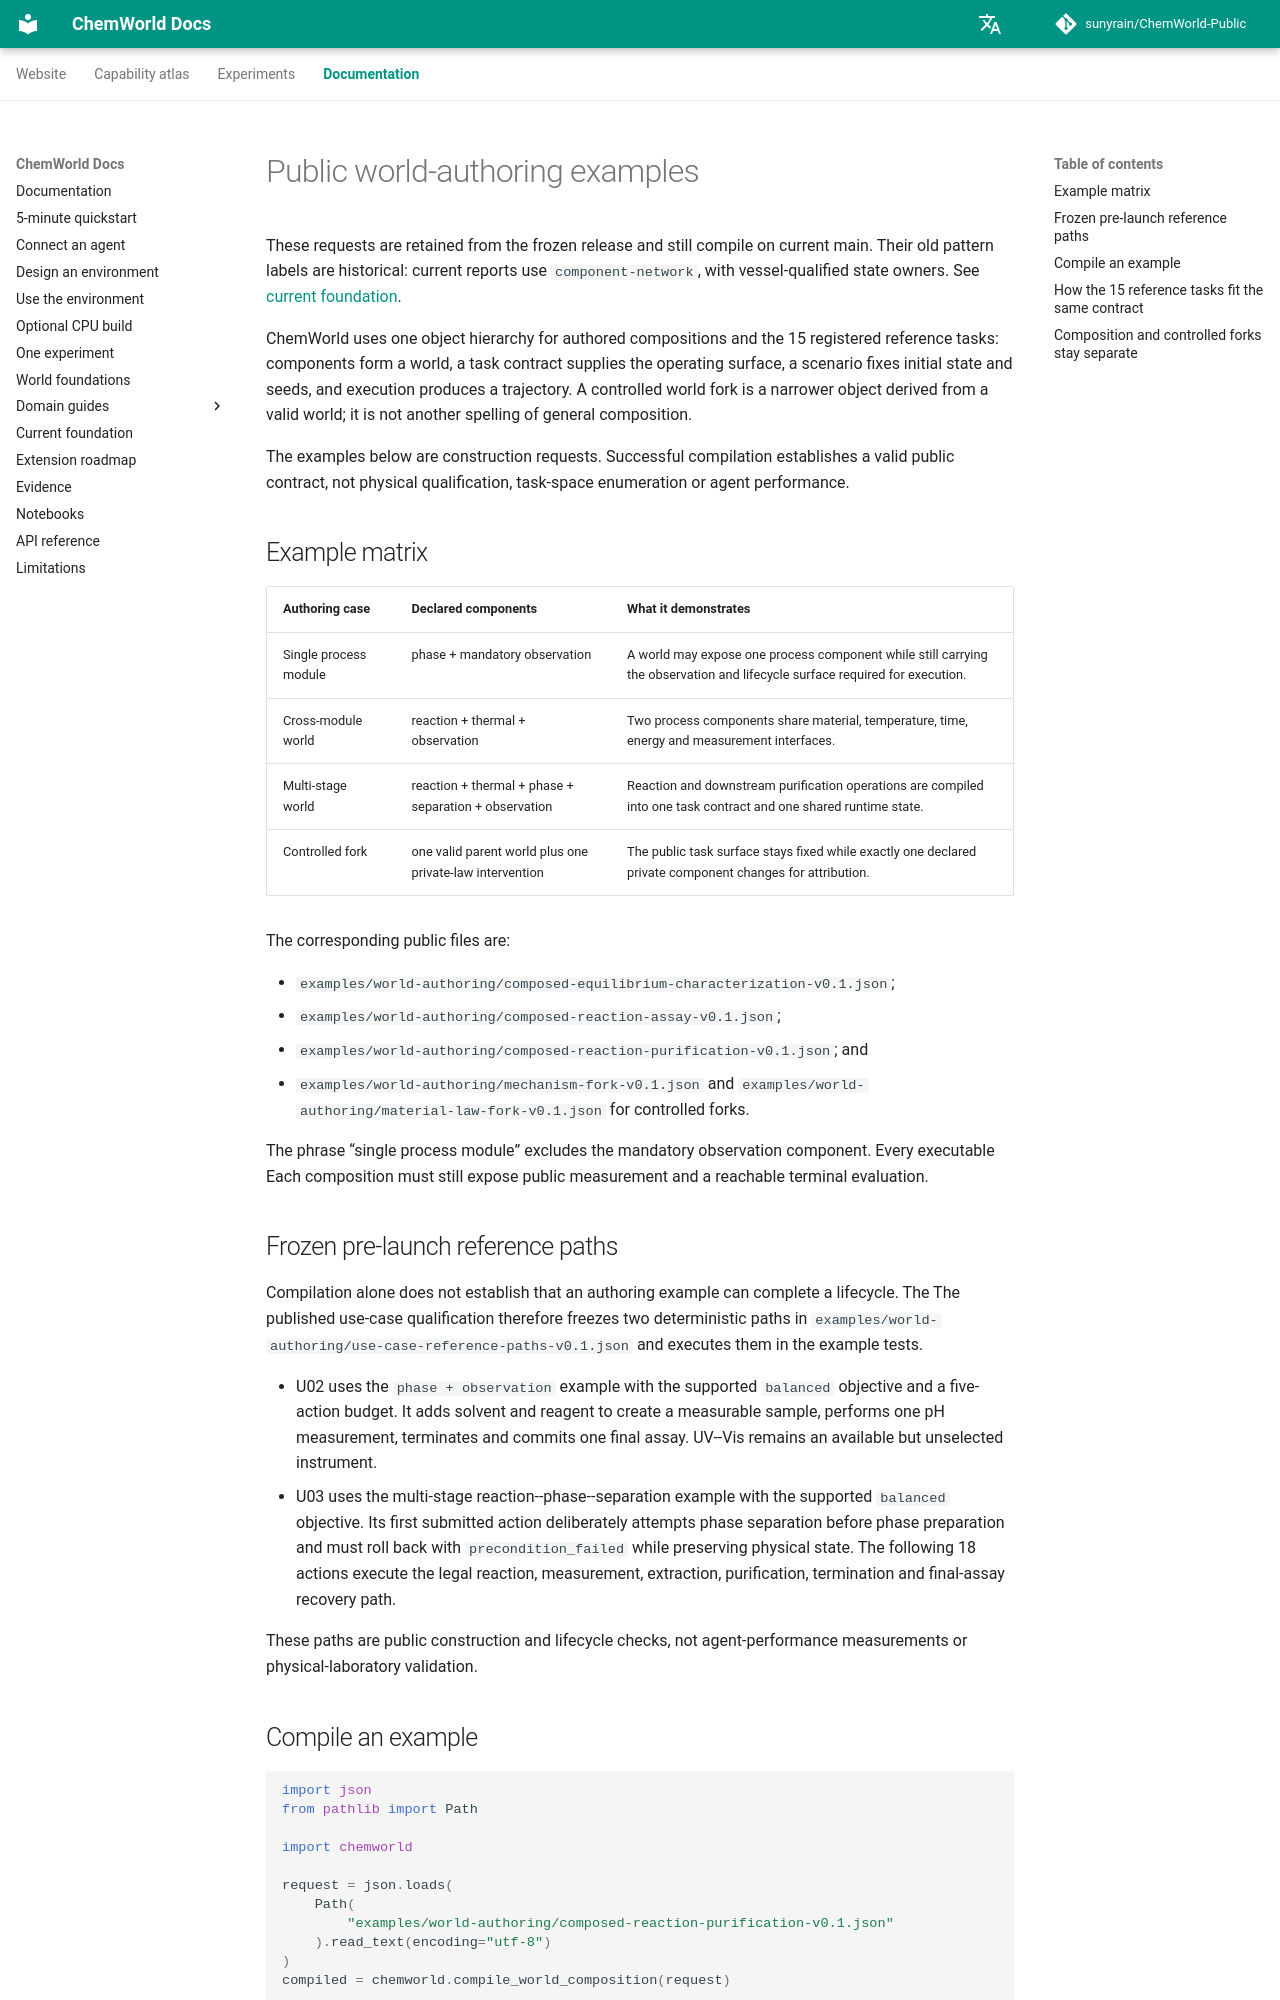

repository: sunyrain/ChemWorld-Public · page: docs/world-composition-examples/index.html · generator: mkdocs

# Public world-authoring examples

These requests are retained from the frozen release and still compile on current
main. Their old pattern labels are historical: current reports use
`component-network`, with vessel-qualified state owners. See
[current foundation](current-foundation.md).

ChemWorld uses one object hierarchy for authored compositions and the 15 registered reference
tasks: components form a world, a task contract supplies the operating surface, a scenario fixes
initial state and seeds, and execution produces a trajectory. A controlled world fork is a
narrower object derived from a valid world; it is not another spelling of general composition.

The examples below are construction requests. Successful compilation establishes a valid public
contract, not physical qualification, task-space enumeration or agent performance.

## Example matrix

| Authoring case | Declared components | What it demonstrates |
| --- | --- | --- |
| Single process module | phase + mandatory observation | A world may expose one process component while still carrying the observation and lifecycle surface required for execution. |
| Cross-module world | reaction + thermal + observation | Two process components share material, temperature, time, energy and measurement interfaces. |
| Multi-stage world | reaction + thermal + phase + separation + observation | Reaction and downstream purification operations are compiled into one task contract and one shared runtime state. |
| Controlled fork | one valid parent world plus one private-law intervention | The public task surface stays fixed while exactly one declared private component changes for attribution. |

The corresponding public files are:

- `examples/world-authoring/composed-equilibrium-characterization-v0.1.json`;
- `examples/world-authoring/composed-reaction-assay-v0.1.json`;
- `examples/world-authoring/composed-reaction-purification-v0.1.json`; and
- `examples/world-authoring/mechanism-fork-v0.1.json` and
  `examples/world-authoring/material-law-fork-v0.1.json` for controlled forks.

The phrase “single process module” excludes the mandatory observation component. Every executable
Each composition must still expose public measurement and a reachable terminal evaluation.

## Frozen pre-launch reference paths

Compilation alone does not establish that an authoring example can complete a lifecycle. The
The published use-case qualification therefore freezes two deterministic paths in
`examples/world-authoring/use-case-reference-paths-v0.1.json` and executes them in the example
tests.

- U02 uses the `phase + observation` example with the supported `balanced` objective and a
  five-action budget. It adds solvent and reagent to create a measurable sample, performs one pH
  measurement, terminates and commits one final assay. UV--Vis remains an available but unselected
  instrument.
- U03 uses the multi-stage reaction--phase--separation example with the supported `balanced`
  objective. Its first submitted action deliberately attempts phase separation before phase
  preparation and must roll back with `precondition_failed` while preserving physical state. The
  following 18 actions execute the legal reaction, measurement, extraction, purification,
  termination and final-assay recovery path.

These paths are public construction and lifecycle checks, not agent-performance measurements or
physical-laboratory validation.
